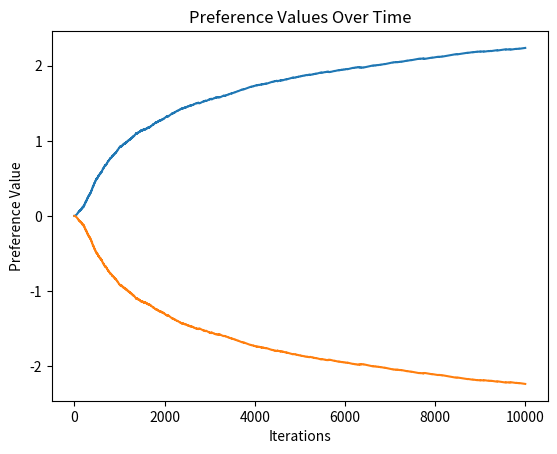
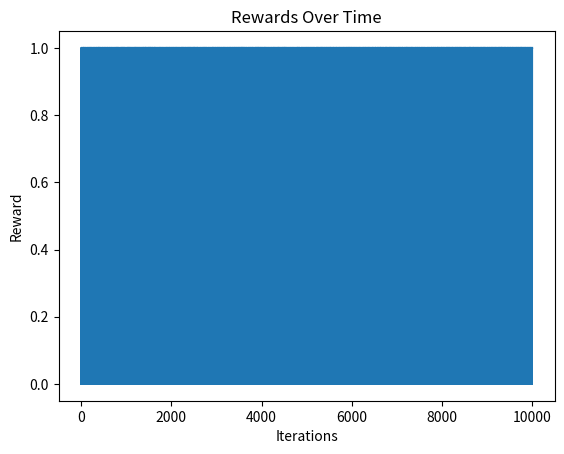
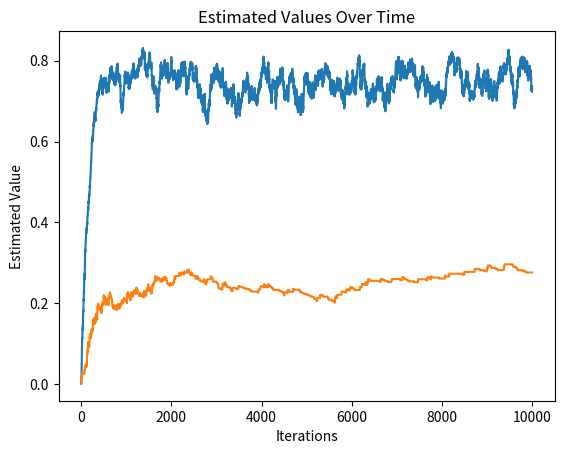

Python code for these plots, in order:
import random
import numpy as np
import matplotlib.pyplot as plt

params = np.zeros(2, dtype=float)
evs = np.zeros(2, dtype=float)
params_hist = []
reward_hist = []
evs_hist = []
lr = 0.01
reward_avg = 0

def softmax(x):
    e_x = np.exp(x - np.max(x))
    return e_x / e_x.sum()

for i in range(10000):
    r1 = random.choices([0, 1], weights=[0.25, 0.75])
    r2 = random.choices([0, 1], weights=[0.75, 0.25])

    action = random.choices([1, 2], weights=softmax(params))[0]

    reward = (r1 if action == 1 else r2)[0]

    reward_hist.append(reward)

    grad = np.zeros(2, dtype=float)

    grad[action - 1] = 1

    evs[action - 1] += lr * (reward - evs[action - 1])

    evs_hist.append(evs.copy())

    reward_avg += lr * (reward - reward_avg)

    params += lr * (grad - softmax(params)) * evs[action - 1]

    params_hist.append(params.copy())

params_hist = np.array(params_hist)
reward_hist = np.array(reward_hist)
evs_hist = np.array(evs_hist)

plt.plot(params_hist[:, 0], label='R1')
plt.plot(params_hist[:, 1], label='R2')

plt.title('Preference Values Over Time')
plt.xlabel('Iterations')
plt.ylabel('Preference Value')
plt.show()

plt.title('Rewards Over Time')
plt.xlabel('Iterations')
plt.ylabel('Reward')
plt.plot(reward_hist)
plt.show()

plt.plot(evs_hist[:, 0], label='Estimated Value R1')
plt.plot(evs_hist[:, 1], label='Estimated Value R2')
plt.title('Estimated Values Over Time')
plt.xlabel('Iterations')
plt.ylabel('Estimated Value')
plt.show()
